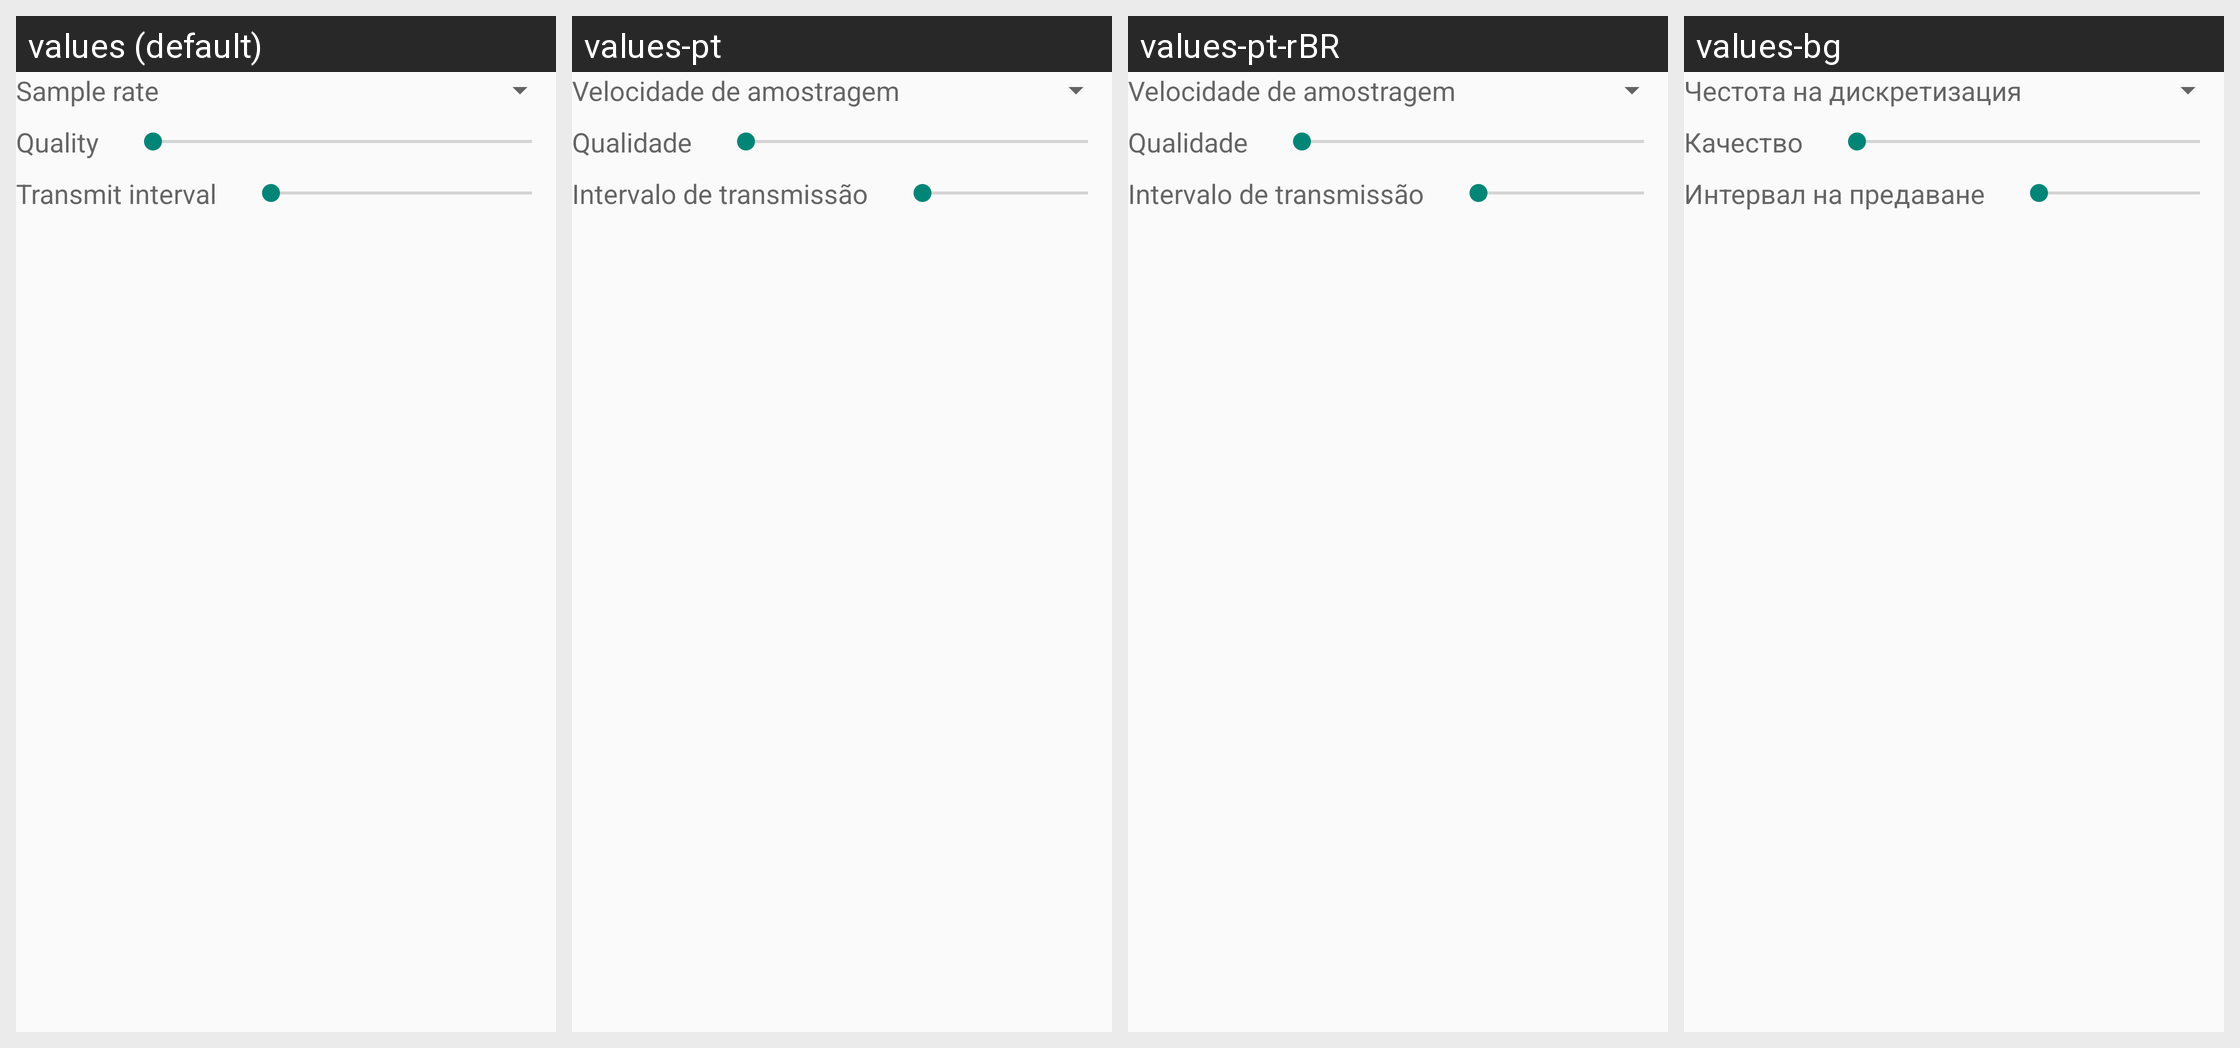

Here is an Android app screen in its default locale and in the app's own translations. Write out the translated-string differences for the strings that appear on this screen.
Android screen res/layout/fragment_audiocodec_speex.xml rendered under 4 locales, left to right: values (default), values-pt, values-pt-rBR, values-bg. Device: Nexus 5 (rendered at 1080×1920; each locale shown at half size, 540×960, under a caption strip naming it); theme AppTheme.
Other locales in the repository, not shown: values-ar, values-ar-rIQ, values-es, values-es-rES, values-fa, values-in, values-pl, values-pt-rPT, values-ru, values-zh-rCN, values-zh-rTW.
Strings drawn on this screen, with the default value and each locale's value (text and hints the layout hard-codes, and strings that could not be matched under every locale, appear in the picture but are not listed):

text_samplerate
  values: Sample rate
  values-pt: Velocidade de amostragem
  values-pt-rBR: Velocidade de amostragem
  values-bg: Честота на дискретизация

text_quality
  values: Quality
  values-pt: Qualidade
  values-pt-rBR: Qualidade
  values-bg: Качество

speexquality
  values: Quality
  values-pt: Qualidade
  values-pt-rBR: Qualidade
  values-bg: Качество

text_txinterval
  values: Transmit interval
  values-pt: Intervalo de transmissão
  values-pt-rBR: Intervalo de transmissão
  values-bg: Интервал на предаване

speexinterval
  values: Transmit interval
  values-pt: Intervalo de transmissão
  values-pt-rBR: Intervalo de transmissão
  values-bg: Интервал на предаване
